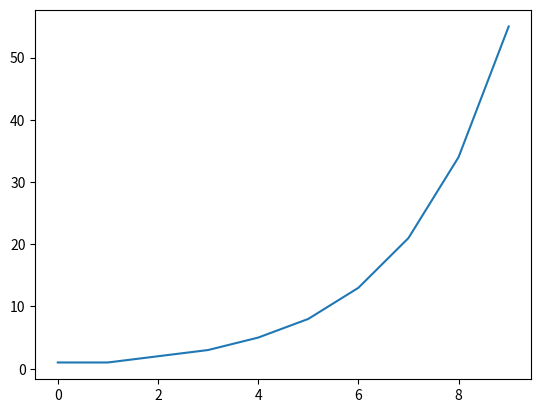

The matplotlib source for this figure:
# Fibonacci Sequence!

# Importing the relevant modules
import matplotlib.pyplot as plt

# Create a function

def Fibonacci(N):
    # Starting sequence
    starting_sequence = [1, 1]

    # Our sequence will be as long as our 'N' value
    for i in range(2, N):
        # Calculating the next number in the sequence
        next_number = starting_sequence[-1] + starting_sequence[-2]
        # Append this new number to our sequence
        starting_sequence.append(next_number)

    return starting_sequence

# print(Fibonacci(100))

# Plotting fibonacci numbers on a simple graph
plt.plot(Fibonacci(10))
plt.show()
